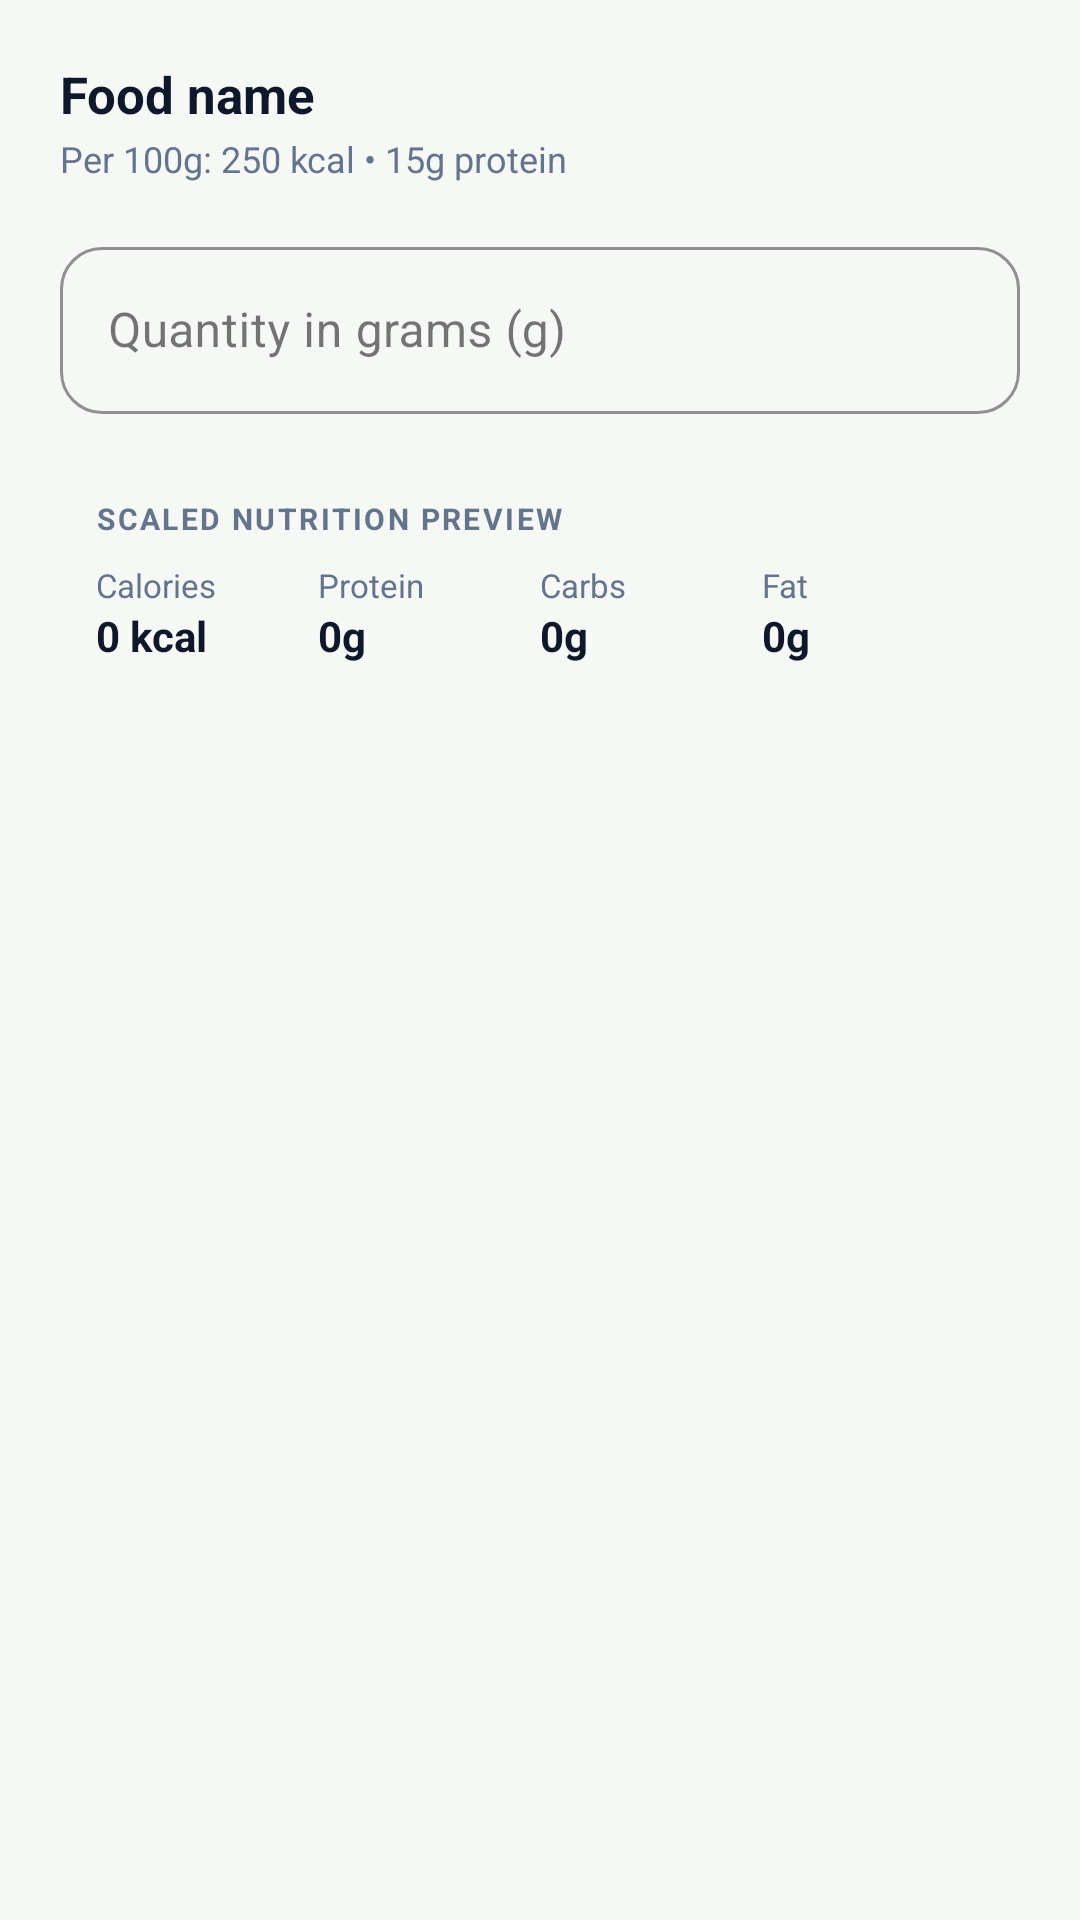

Here is an Android app screen rendered from its layout file. Give the layout XML and the strings, colors and styles it references.
<!-- AndroidManifest.xml: application theme Theme.NutriTrack -->
<!-- res/layout/dialog_edit_quantity.xml -->
<?xml version="1.0" encoding="utf-8"?>
<LinearLayout xmlns:android="http://schemas.android.com/apk/res/android"
    xmlns:app="http://schemas.android.com/apk/res-auto"
    android:layout_width="match_parent"
    android:layout_height="wrap_content"
    android:orientation="vertical"
    android:padding="20dp">

    <TextView
        android:id="@+id/tvDialogFoodName"
        android:layout_width="match_parent"
        android:layout_height="wrap_content"
        android:text="Food name"
        android:textColor="@color/text_slate_900"
        android:textSize="17sp"
        android:textStyle="bold" />

    <TextView
        android:id="@+id/tvDialogOriginalMeta"
        android:layout_width="match_parent"
        android:layout_height="wrap_content"
        android:layout_marginTop="2dp"
        android:text="Per 100g: 250 kcal • 15g protein"
        android:textColor="@color/text_slate_500"
        android:textSize="12sp" />

    <com.google.android.material.textfield.TextInputLayout
        android:id="@+id/tilQuantity"
        style="@style/Widget.MaterialComponents.TextInputLayout.OutlinedBox"
        android:layout_width="match_parent"
        android:layout_height="wrap_content"
        android:layout_marginTop="16dp"
        android:hint="Quantity in grams (g)"
        app:boxCornerRadiusBottomEnd="14dp"
        app:boxCornerRadiusBottomStart="14dp"
        app:boxCornerRadiusTopEnd="14dp"
        app:boxCornerRadiusTopStart="14dp"
        app:boxStrokeColor="@color/primary"
        app:hintTextColor="@color/primary">

        <com.google.android.material.textfield.TextInputEditText
            android:id="@+id/etQuantity"
            android:layout_width="match_parent"
            android:layout_height="wrap_content"
            android:inputType="numberDecimal"
            android:textColor="@color/text_slate_900"
            android:textSize="16sp" />
    </com.google.android.material.textfield.TextInputLayout>

    
    <LinearLayout
        android:layout_width="match_parent"
        android:layout_height="wrap_content"
        android:layout_marginTop="16dp"
        android:background="@drawable/bg_qty_pill"
        android:orientation="vertical"
        android:padding="12dp">

        <TextView
            android:layout_width="wrap_content"
            android:layout_height="wrap_content"
            android:text="SCALED NUTRITION PREVIEW"
            android:textColor="@color/text_slate_500"
            android:textSize="10sp"
            android:letterSpacing="0.08"
            android:textStyle="bold" />

        <LinearLayout
            android:layout_width="match_parent"
            android:layout_height="wrap_content"
            android:layout_marginTop="8dp"
            android:orientation="horizontal">

            <LinearLayout
                android:layout_width="0dp"
                android:layout_height="wrap_content"
                android:layout_weight="1"
                android:orientation="vertical">
                <TextView
                    android:layout_width="wrap_content"
                    android:layout_height="wrap_content"
                    android:text="Calories"
                    android:textColor="@color/text_slate_500"
                    android:textSize="11sp" />
                <TextView
                    android:id="@+id/tvScaledCalories"
                    android:layout_width="wrap_content"
                    android:layout_height="wrap_content"
                    android:text="0 kcal"
                    android:textColor="@color/text_slate_900"
                    android:textSize="14sp"
                    android:textStyle="bold" />
            </LinearLayout>

            <LinearLayout
                android:layout_width="0dp"
                android:layout_height="wrap_content"
                android:layout_weight="1"
                android:orientation="vertical">
                <TextView
                    android:layout_width="wrap_content"
                    android:layout_height="wrap_content"
                    android:text="Protein"
                    android:textColor="@color/text_slate_500"
                    android:textSize="11sp" />
                <TextView
                    android:id="@+id/tvScaledProtein"
                    android:layout_width="wrap_content"
                    android:layout_height="wrap_content"
                    android:text="0g"
                    android:textColor="@color/text_slate_900"
                    android:textSize="14sp"
                    android:textStyle="bold" />
            </LinearLayout>

            <LinearLayout
                android:layout_width="0dp"
                android:layout_height="wrap_content"
                android:layout_weight="1"
                android:orientation="vertical">
                <TextView
                    android:layout_width="wrap_content"
                    android:layout_height="wrap_content"
                    android:text="Carbs"
                    android:textColor="@color/text_slate_500"
                    android:textSize="11sp" />
                <TextView
                    android:id="@+id/tvScaledCarbs"
                    android:layout_width="wrap_content"
                    android:layout_height="wrap_content"
                    android:text="0g"
                    android:textColor="@color/text_slate_900"
                    android:textSize="14sp"
                    android:textStyle="bold" />
            </LinearLayout>

            <LinearLayout
                android:layout_width="0dp"
                android:layout_height="wrap_content"
                android:layout_weight="1"
                android:orientation="vertical">
                <TextView
                    android:layout_width="wrap_content"
                    android:layout_height="wrap_content"
                    android:text="Fat"
                    android:textColor="@color/text_slate_500"
                    android:textSize="11sp" />
                <TextView
                    android:id="@+id/tvScaledFat"
                    android:layout_width="wrap_content"
                    android:layout_height="wrap_content"
                    android:text="0g"
                    android:textColor="@color/text_slate_900"
                    android:textSize="14sp"
                    android:textStyle="bold" />
            </LinearLayout>
        </LinearLayout>
    </LinearLayout>
</LinearLayout>
<!-- resources referenced by this layout -->
<resources>
  <color name="primary">#13EC49</color>
  <color name="text_slate_500">#64748B</color>
  <color name="text_slate_900">#0F172A</color>
  <!-- drawable bg_qty_pill (drawable) -->
  <?xml version="1.0" encoding="utf-8"?>
  <shape xmlns:android="http://schemas.android.com/apk/res/android"
      android:shape="rectangle">
      <solid android:color="@color/background_light" />
      <corners android:radius="10dp" />
  </shape>
  <style name="Theme.NutriTrack" parent="Base.Theme.NutriTrack" />
  <color name="background_light">#F6F8F6</color>
  <style name="Base.Theme.NutriTrack" parent="Theme.Material3.DayNight.NoActionBar">
          <item name="colorPrimary">@color/primary</item>
          <item name="colorOnPrimary">@color/text_slate_900</item>
          <item name="android:statusBarColor">#1B4D25</item>
          <item name="android:windowLightStatusBar">false</item>
          <item name="android:windowBackground">@color/background_light</item>
      </style>
</resources>
